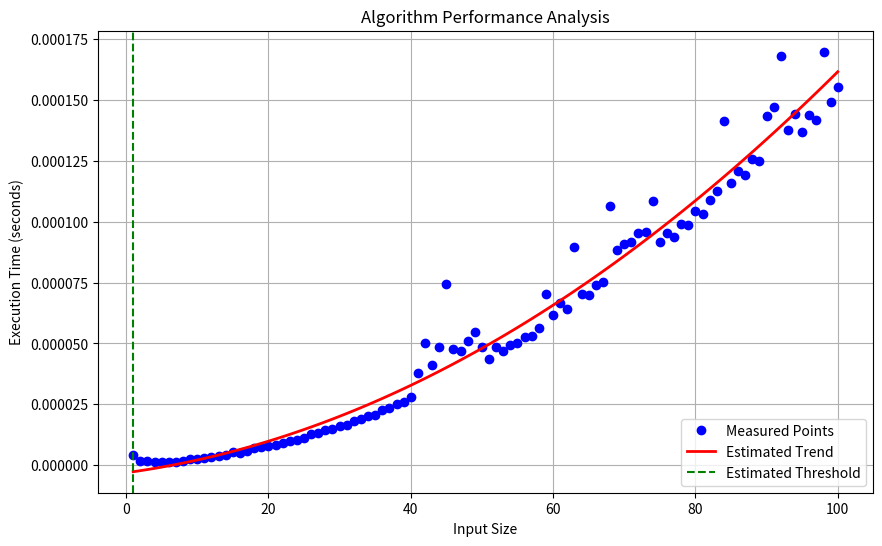

Generate this figure with matplotlib:
import time
import numpy as np
import matplotlib.pyplot as plt

def double_loop_counter(size):
    """Perform a nested loop operation and return the count."""
    total = 1
    for outer in range(1, size + 1):
        for inner in range(1, size + 1):
            total += 1
    return total

input_sizes = np.arange(1, 101)
runtime_data = np.zeros_like(input_sizes, dtype=float)

for index, size in enumerate(input_sizes):
    begin = time.time()
    double_loop_counter(size)
    runtime_data[index] = time.time() - begin

plt.figure(figsize=(10, 6))
plt.plot(input_sizes, runtime_data, 'bo', label='Measured Points')
curve_params = np.polyfit(input_sizes, runtime_data, 2)
estimated_curve = np.polyval(curve_params, input_sizes)
plt.plot(input_sizes, estimated_curve, 'r-', linewidth=2, label='Estimated Trend')

# Identify where actual runtime exceeds the estimated trend
divergence_point = np.argmax(runtime_data > estimated_curve)

# Display the results
threshold_size = input_sizes[divergence_point]
runtime_at_threshold = runtime_data[divergence_point]

print(f"Estimated threshold size: {threshold_size}")
print(f"Runtime at threshold: {runtime_at_threshold:.6f} seconds")

# Highlight the threshold point on the graph
plt.axvline(x=threshold_size, color='g', linestyle='--', label='Estimated Threshold')

plt.xlabel('Input Size')
plt.ylabel('Execution Time (seconds)')
plt.title('Algorithm Performance Analysis')
plt.legend()
plt.grid(True)
plt.show()


"""OUTPUT:
Estimated threshold size: 29
Runtime at threshold: 0.000997 seconds
"""